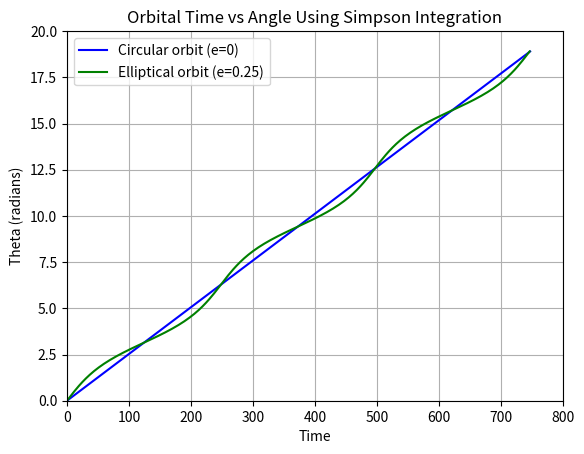

Recreate this plot in Python.
import numpy as np
import math
from matplotlib import pyplot as plt

P = 248.348  # Period

def simpsonintegration(theta, ecc):
    a = 0
    n = 81 
    h = (theta - a) / (n - 1)
    x = np.linspace(a, theta, n)
    f = 1 / (1 + ecc * np.cos(x))**2
    I_simp = (h / 3) * (f[0] + 2 * np.sum(f[2:n-2:2]) \
                        + 4 * np.sum(f[1:n-1:2]) + f[-1])
    time = (P * (1 - ecc**2)**(3/2)) * I_simp * (1 / (2 * math.pi))
    return time

thetas = np.arange(0, 19, 0.1)

times0 = [simpsonintegration(theta, 0) for theta in thetas]
times025 = [simpsonintegration(theta, 0.25) for theta in thetas]

plt.plot(times0, thetas, label='Circular orbit (e=0)', color='blue')
plt.plot(times025, thetas, label='Elliptical orbit (e=0.25)', color='green')

# Plotting Info & Misc
plt.xlim(0, 800)
plt.ylim(0, 20)
plt.xlabel('Time')
plt.ylabel('Theta (radians)')
plt.legend()
plt.grid(True)
plt.title('Orbital Time vs Angle Using Simpson Integration')
plt.show()
